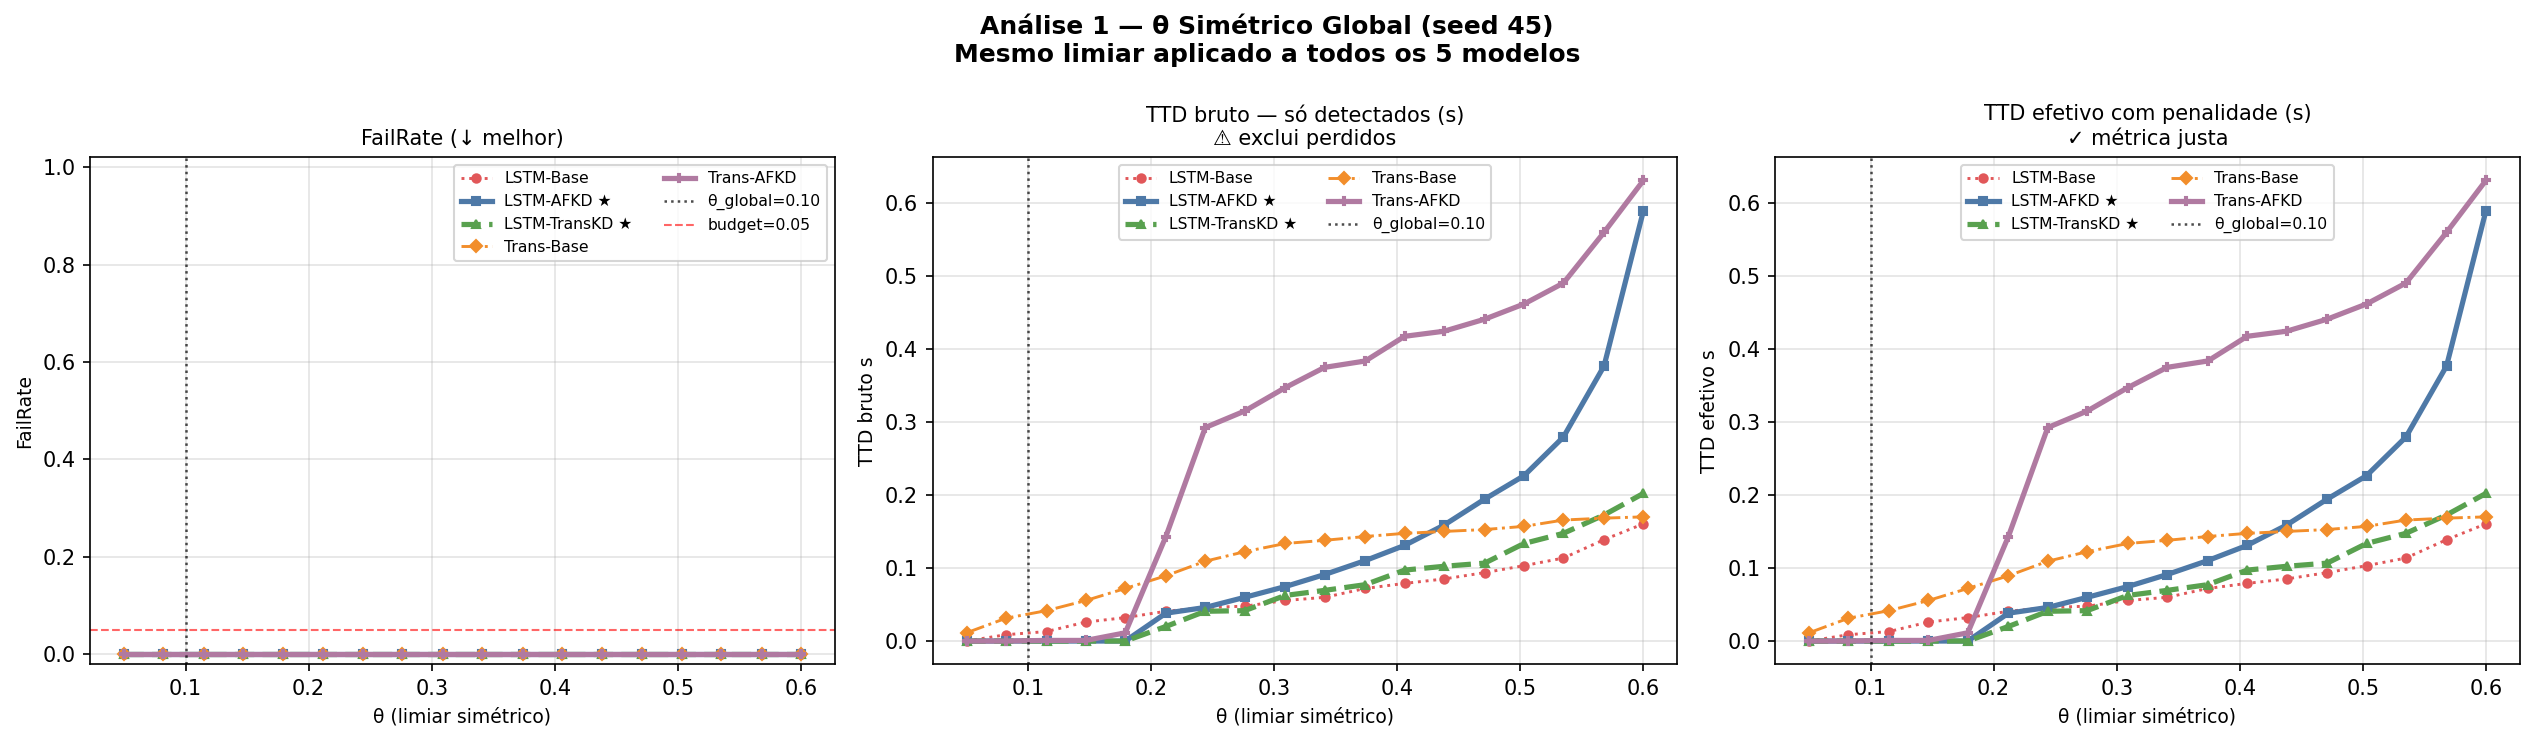

Source data for this figure (header and first rows):
theta, modelo, FailRate, TTD_bruto_s, TTD_efetivo_s
0.05, LSTM-Baseline, 0.0, 0.0, 0.0
0.05, LSTM-AF-KD, 0.0, 0.0, 0.0
0.05, LSTM-TransKD, 0.0, 0.0, 0.0
0.05, Transformer-Baseline, 0.0, 0.01128, 0.01128
0.05, Transformer-AF-KD, 0.0, 0.0, 0.0
0.082, LSTM-Baseline, 0.0, 0.00868, 0.00868
0.082, LSTM-AF-KD, 0.0, 0.0, 0.0
0.082, LSTM-TransKD, 0.0, 0.0, 0.0
0.082, Transformer-Baseline, 0.0, 0.03125, 0.03125
0.082, Transformer-AF-KD, 0.0, 0.0, 0.0
0.115, LSTM-Baseline, 0.0, 0.01302, 0.01302
0.115, LSTM-AF-KD, 0.0, 0.0, 0.0
0.115, LSTM-TransKD, 0.0, 0.0, 0.0
0.115, Transformer-Baseline, 0.0, 0.04167, 0.04167
0.115, Transformer-AF-KD, 0.0, 0.00087, 0.00087
0.147, LSTM-Baseline, 0.0, 0.02604, 0.02604
0.147, LSTM-AF-KD, 0.0, 0.0, 0.0
0.147, LSTM-TransKD, 0.0, 0.0, 0.0
0.147, Transformer-Baseline, 0.0, 0.05556, 0.05556
0.147, Transformer-AF-KD, 0.0, 0.00087, 0.00087
0.179, LSTM-Baseline, 0.0, 0.03212, 0.03212
0.179, LSTM-AF-KD, 0.0, 0.0, 0.0
0.179, LSTM-TransKD, 0.0, 0.0, 0.0
0.179, Transformer-Baseline, 0.0, 0.07205, 0.07205
0.179, Transformer-AF-KD, 0.0, 0.01128, 0.01128
0.212, LSTM-Baseline, 0.0, 0.0408, 0.0408
0.212, LSTM-AF-KD, 0.0, 0.03819, 0.03819
0.212, LSTM-TransKD, 0.0, 0.01997, 0.01997
0.212, Transformer-Baseline, 0.0, 0.08941, 0.08941
0.212, Transformer-AF-KD, 0.0, 0.1432, 0.1432
0.244, LSTM-Baseline, 0.0, 0.04601, 0.04601
0.244, LSTM-AF-KD, 0.0, 0.04601, 0.04601
0.244, LSTM-TransKD, 0.0, 0.0408, 0.0408
0.244, Transformer-Baseline, 0.0, 0.1094, 0.1094
0.244, Transformer-AF-KD, 0.0, 0.2925, 0.2925
0.276, LSTM-Baseline, 0.0, 0.04774, 0.04774
0.276, LSTM-AF-KD, 0.0, 0.0599, 0.0599
0.276, LSTM-TransKD, 0.0, 0.04167, 0.04167
0.276, Transformer-Baseline, 0.0, 0.1224, 0.1224
0.276, Transformer-AF-KD, 0.0, 0.3151, 0.3151
0.309, LSTM-Baseline, 0.0, 0.05556, 0.05556
0.309, LSTM-AF-KD, 0.0, 0.07465, 0.07465
0.309, LSTM-TransKD, 0.0, 0.0625, 0.0625
0.309, Transformer-Baseline, 0.0, 0.1337, 0.1337
0.309, Transformer-AF-KD, 0.0, 0.3472, 0.3472
0.341, LSTM-Baseline, 0.0, 0.0599, 0.0599
0.341, LSTM-AF-KD, 0.0, 0.09115, 0.09115
0.341, LSTM-TransKD, 0.0, 0.06944, 0.06944
0.341, Transformer-Baseline, 0.0, 0.138, 0.138
0.341, Transformer-AF-KD, 0.0, 0.375, 0.375
0.374, LSTM-Baseline, 0.0, 0.07205, 0.07205
0.374, LSTM-AF-KD, 0.0, 0.1102, 0.1102
0.374, LSTM-TransKD, 0.0, 0.07726, 0.07726
0.374, Transformer-Baseline, 0.0, 0.1432, 0.1432
0.374, Transformer-AF-KD, 0.0, 0.3837, 0.3837
0.406, LSTM-Baseline, 0.0, 0.07899, 0.07899
0.406, LSTM-AF-KD, 0.0, 0.1311, 0.1311
0.406, LSTM-TransKD, 0.0, 0.09722, 0.09722
0.406, Transformer-Baseline, 0.0, 0.1476, 0.1476
0.406, Transformer-AF-KD, 0.0, 0.4175, 0.4175
... 30 more rows
